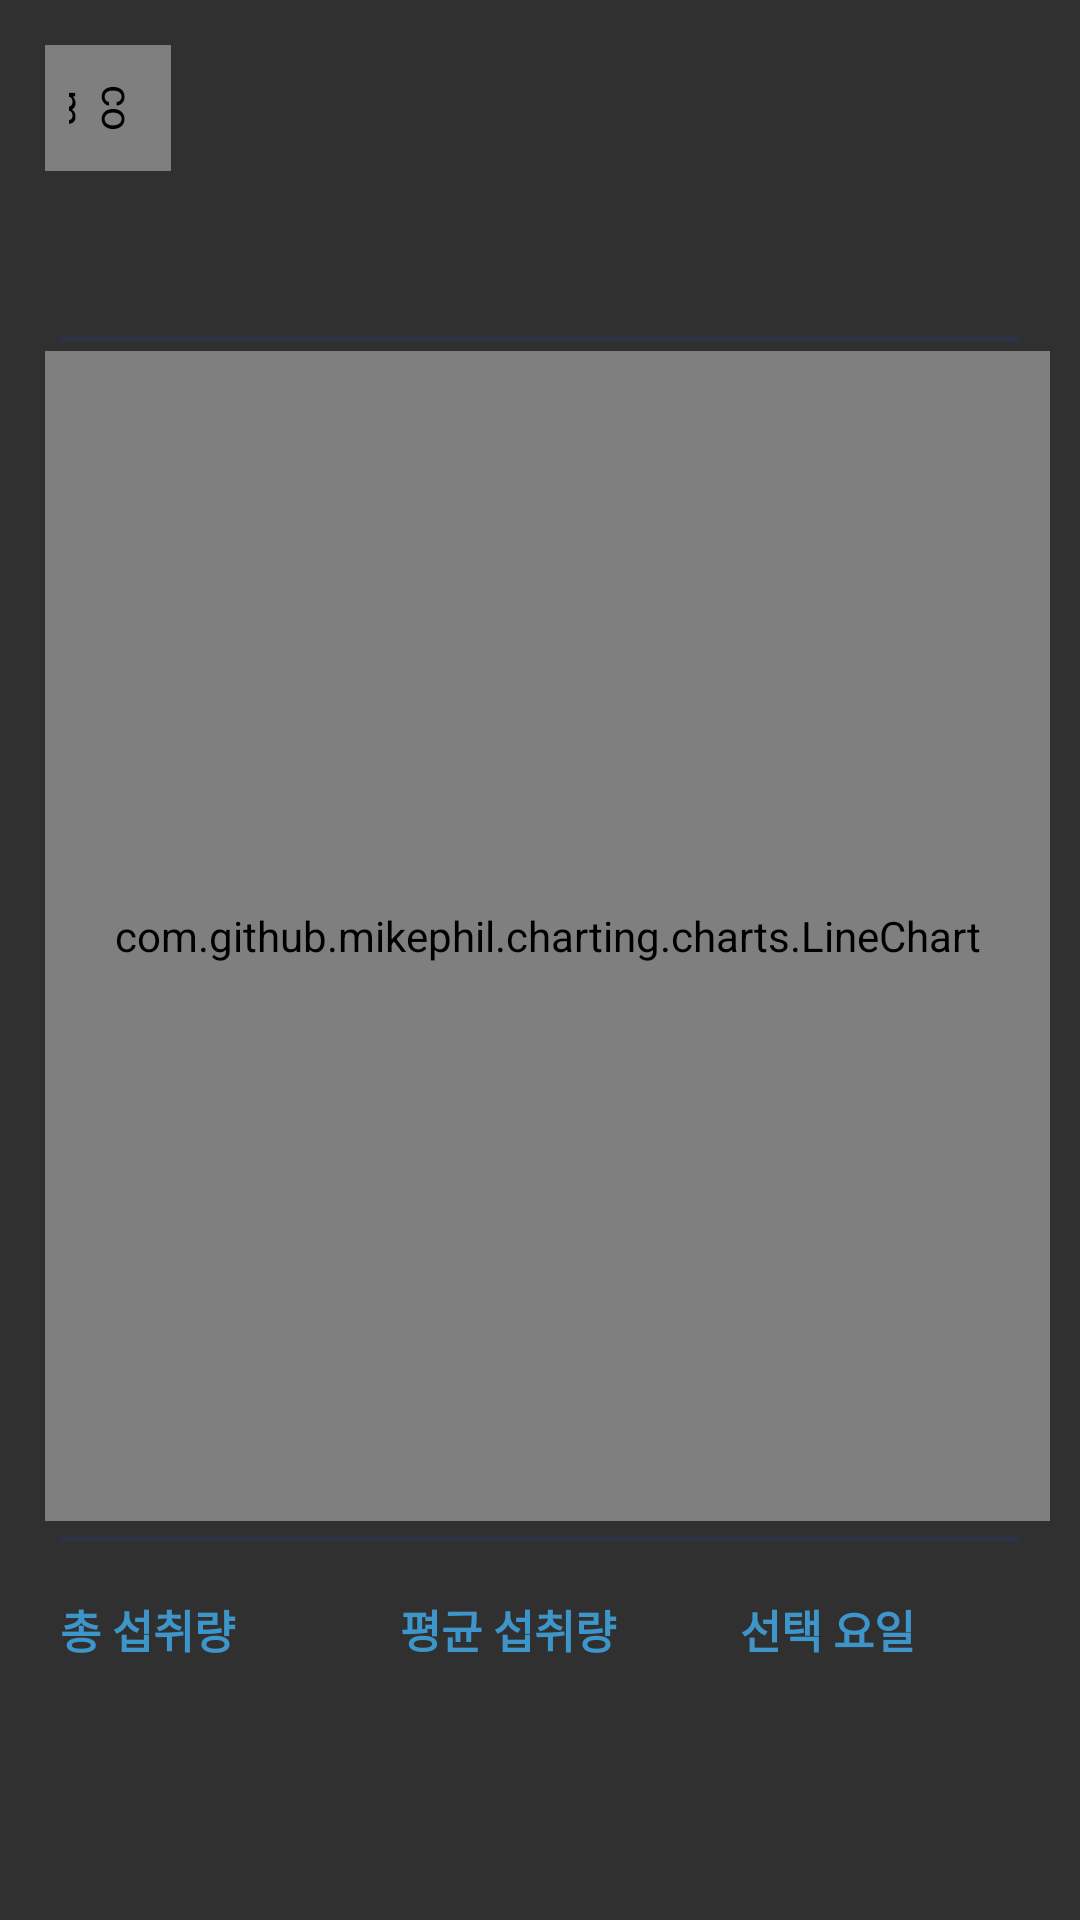

The Android layout XML behind this screen, and the referenced resources:
<!-- AndroidManifest.xml: application theme AppTheme -->
<!-- res/layout/layout_water_drink_graph.xml -->
<?xml version="1.0" encoding="utf-8"?>
<LinearLayout xmlns:android="http://schemas.android.com/apk/res/android"
  xmlns:app="http://schemas.android.com/apk/res-auto"
  xmlns:tools="http://schemas.android.com/tools"
  android:layout_width="match_parent"
  android:layout_height="match_parent"
  android:background="@color/background"
  android:orientation="vertical">

  <RelativeLayout
    android:layout_width="match_parent"
    android:layout_height="0dp"
    android:layout_weight="0.7">

    <com.skydoves.elasticviews.ElasticImageView
      android:id="@+id/backLayout"
      android:layout_width="42dp"
      android:layout_height="42dp"
      android:layout_margin="15dp"
      android:padding="8dp"
      android:rotation="90"
      android:src="@drawable/ic_chart"
      app:imageView_duration="80"
      app:imageView_scale="0.75" />

    <TextView
      android:id="@+id/duration"
      android:layout_width="wrap_content"
      android:layout_height="wrap_content"
      android:layout_centerInParent="true"
      android:textAppearance="?android:attr/textAppearanceLarge"
      android:textColor="#ffffff"
      android:textSize="20sp"
      tools:text="2019-10-21 ~ 2019-10-28" />
  </RelativeLayout>

  <RelativeLayout
    android:layout_width="match_parent"
    android:layout_height="0dp"
    android:layout_weight="2.5">

    <LinearLayout
      android:layout_width="match_parent"
      android:layout_height="2dp"
      android:layout_marginLeft="20dp"
      android:layout_marginRight="20dp"
      android:background="#2e3241"
      android:orientation="horizontal" />

    <com.github.mikephil.charting.charts.LineChart
      android:id="@+id/lineChart"
      android:layout_width="match_parent"
      android:layout_height="match_parent"
      android:layout_marginStart="15dp"
      android:layout_marginTop="5dp"
      android:layout_marginEnd="10dp"
      android:layout_marginBottom="5dp"
      android:foregroundGravity="center" />

    <TextView
      android:id="@+id/chart_tv_message"
      android:layout_width="wrap_content"
      android:layout_height="wrap_content"
      android:layout_centerHorizontal="true"
      android:layout_centerVertical="true"
      android:layout_gravity="center"
      android:text="@string/label_no_record"
      android:textAppearance="?android:attr/textAppearanceLarge"
      android:textColor="#ffffff"
      android:textSize="22sp"
      android:visibility="gone"
      tools:visibility="visible" />

  </RelativeLayout>

  <RelativeLayout
    android:layout_width="match_parent"
    android:layout_height="0dp"
    android:layout_weight="0.8">

    <LinearLayout
      android:layout_width="match_parent"
      android:layout_height="2dp"
      android:layout_marginLeft="20dp"
      android:layout_marginRight="20dp"
      android:background="#2e3241" />

    <LinearLayout
      android:layout_width="match_parent"
      android:layout_height="match_parent"
      android:orientation="horizontal"
      android:paddingStart="20dp"
      android:paddingTop="20dp"
      android:paddingBottom="20dp"
      android:weightSum="3"
      tools:ignore="RtlHardcoded">

      <LinearLayout
        android:layout_width="0dp"
        android:layout_height="match_parent"
        android:layout_weight="1"
        android:orientation="vertical">

        <TextView
          android:layout_width="match_parent"
          android:layout_height="wrap_content"
          android:scrollbars="vertical"
          android:text="@string/label_drink_total"
          android:textAppearance="@style/TextAppearance.AppCompat.Small"
          android:textColor="#3d95c9"
          android:textSize="15sp"
          android:textStyle="bold" />

        <TextView
          android:id="@+id/total"
          android:layout_width="match_parent"
          android:layout_height="wrap_content"
          android:layout_marginTop="10dp"
          android:textAppearance="@style/TextAppearance.AppCompat.Large"
          android:textColor="#ffffff"
          android:textSize="24sp"
          android:textStyle="bold"
          tools:text="1000 ml" />
      </LinearLayout>

      <LinearLayout
        android:layout_width="0dp"
        android:layout_height="match_parent"
        android:layout_weight="1"
        android:orientation="vertical">

        <TextView
          android:id="@+id/chart_tv02"
          android:layout_width="match_parent"
          android:layout_height="wrap_content"
          android:scrollbars="vertical"
          android:text="@string/label_water_average"
          android:textAppearance="@style/TextAppearance.AppCompat.Small"
          android:textColor="#3d95c9"
          android:textSize="15sp"
          android:textStyle="bold" />

        <TextView
          android:id="@+id/average"
          android:layout_width="match_parent"
          android:layout_height="wrap_content"
          android:layout_marginTop="10dp"
          android:textAppearance="@style/TextAppearance.AppCompat.Large"
          android:textColor="#ffffff"
          android:textSize="24sp"
          android:textStyle="bold"
          tools:text="1000 ml" />
      </LinearLayout>

      <LinearLayout
        android:layout_width="0dp"
        android:layout_height="match_parent"
        android:layout_weight="1"
        android:orientation="vertical">

        <TextView
          android:id="@+id/today"
          android:layout_width="match_parent"
          android:layout_height="wrap_content"
          android:scrollbars="vertical"
          android:text="@string/label_selected_day"
          android:textAppearance="@style/TextAppearance.AppCompat.Small"
          android:textColor="#3d95c9"
          android:textSize="15sp"
          android:textStyle="bold" />

        <TextView
          android:id="@+id/today_amount"
          android:layout_width="match_parent"
          android:layout_height="wrap_content"
          android:layout_marginTop="10dp"
          android:textAppearance="@style/TextAppearance.AppCompat.Large"
          android:textColor="#ffffff"
          android:textSize="24sp"
          android:textStyle="bold"
          tools:text="금요일" />
      </LinearLayout>
    </LinearLayout>
  </RelativeLayout>
</LinearLayout>
<!-- resources referenced by this layout -->
<resources>
  <color name="background">#303030</color>
  <!-- drawable ic_chart: png bitmap (drawable-hdpi, 163 bytes) -->
  <string name="label_drink_total">총 섭취량</string>
  <string name="label_no_record">기록이 없습니다.</string>
  <string name="label_selected_day">선택 요일</string>
  <string name="label_water_average">평균 섭취량</string>
  <style name="AppTheme" parent="Theme.AppCompat.NoActionBar">
      <item name="colorPrimary">@color/colorPrimary</item>
      <item name="colorPrimaryDark">@color/colorPrimaryDark</item>
      <item name="colorAccent">@color/colorAccent</item>
      <item name="colorControlHighlight">@color/colorPrimary</item>
      <item name="android:textColorPrimary">@android:color/white</item>
    </style>
  <color name="colorPrimary">#57A8D8</color>
  <color name="colorPrimaryDark">#3d95c9</color>
  <color name="colorAccent">#57A8D8</color>
</resources>
